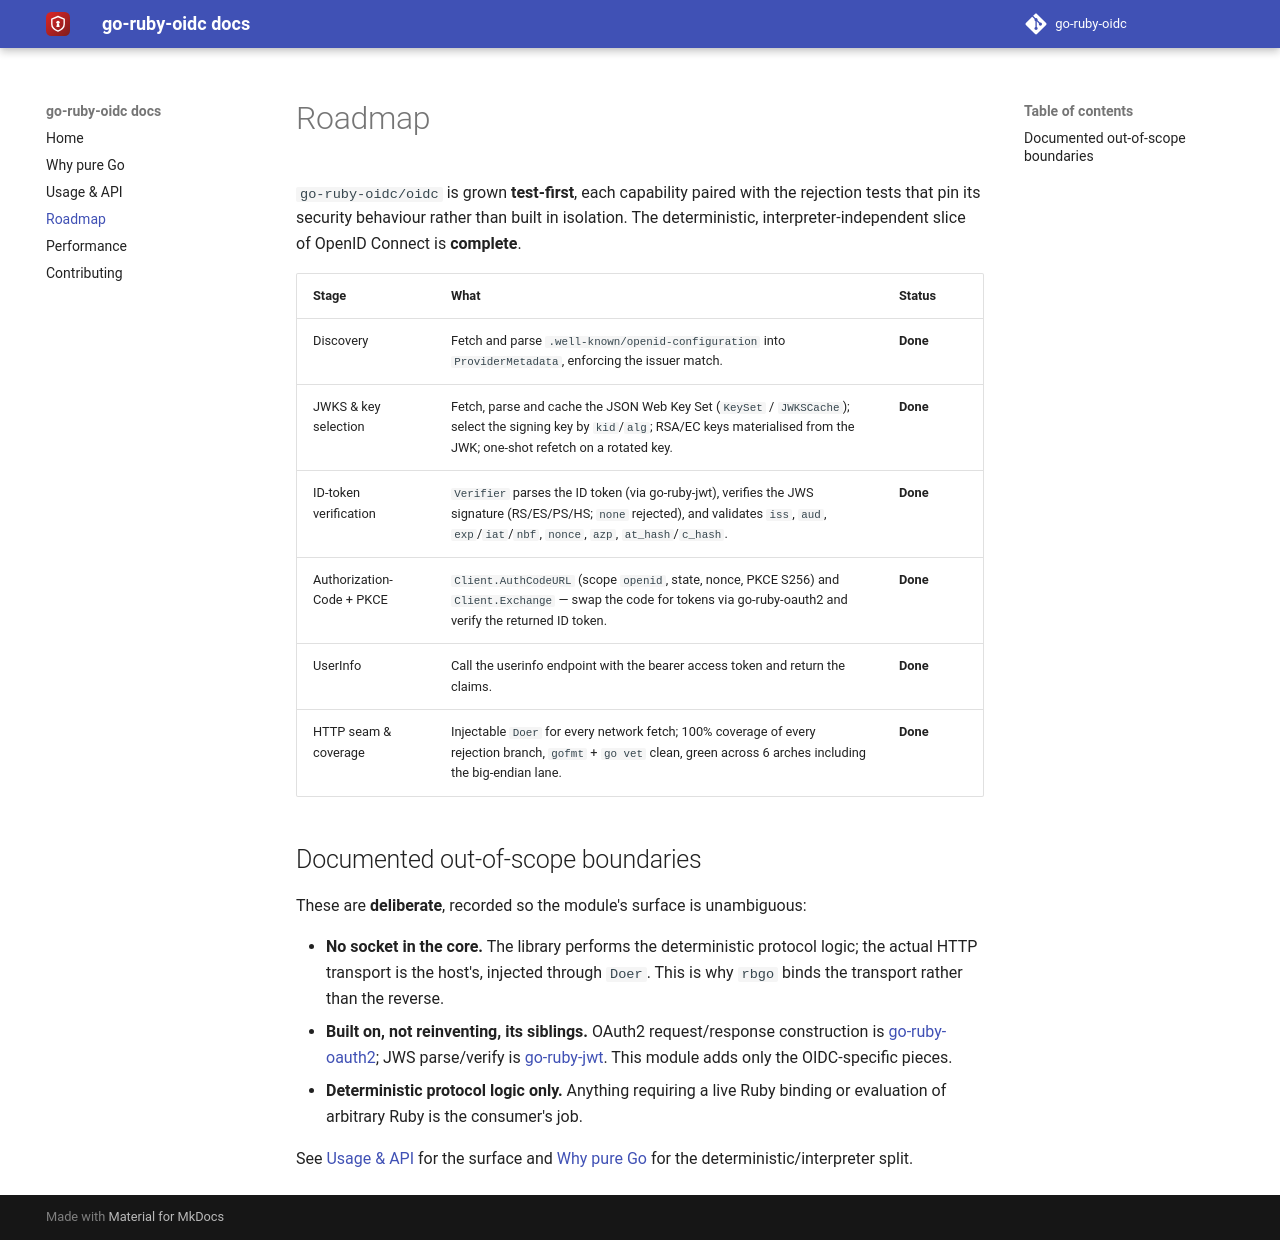

repository: go-ruby-oidc/docs · page: 0.1/roadmap/index.html · generator: mkdocs

# Roadmap

`go-ruby-oidc/oidc` is grown **test-first**, each capability paired with the
rejection tests that pin its security behaviour rather than built in isolation.
The deterministic, interpreter-independent slice of OpenID Connect is
**complete**.

| Stage | What | Status |
| --- | --- | --- |
| Discovery | Fetch and parse `.well-known/openid-configuration` into `ProviderMetadata`, enforcing the issuer match. | **Done** |
| JWKS & key selection | Fetch, parse and cache the JSON Web Key Set (`KeySet` / `JWKSCache`); select the signing key by `kid`/`alg`; RSA/EC keys materialised from the JWK; one-shot refetch on a rotated key. | **Done** |
| ID-token verification | `Verifier` parses the ID token (via go-ruby-jwt), verifies the JWS signature (RS/ES/PS/HS; `none` rejected), and validates `iss`, `aud`, `exp`/`iat`/`nbf`, `nonce`, `azp`, `at_hash`/`c_hash`. | **Done** |
| Authorization-Code + PKCE | `Client.AuthCodeURL` (scope `openid`, state, nonce, PKCE S256) and `Client.Exchange` — swap the code for tokens via go-ruby-oauth2 and verify the returned ID token. | **Done** |
| UserInfo | Call the userinfo endpoint with the bearer access token and return the claims. | **Done** |
| HTTP seam & coverage | Injectable `Doer` for every network fetch; 100% coverage of every rejection branch, `gofmt` + `go vet` clean, green across 6 arches including the big-endian lane. | **Done** |

## Documented out-of-scope boundaries

These are **deliberate**, recorded so the module's surface is unambiguous:

- **No socket in the core.** The library performs the deterministic protocol
  logic; the actual HTTP transport is the host's, injected through `Doer`. This
  is why `rbgo` binds the transport rather than the reverse.
- **Built on, not reinventing, its siblings.** OAuth2 request/response
  construction is [go-ruby-oauth2](https://github.com/go-ruby-oauth2/oauth2); JWS
  parse/verify is [go-ruby-jwt](https://github.com/go-ruby-jwt/jwt). This module
  adds only the OIDC-specific pieces.
- **Deterministic protocol logic only.** Anything requiring a live Ruby binding
  or evaluation of arbitrary Ruby is the consumer's job.

See [Usage & API](api.md) for the surface and [Why pure Go](why.md) for the
deterministic/interpreter split.
